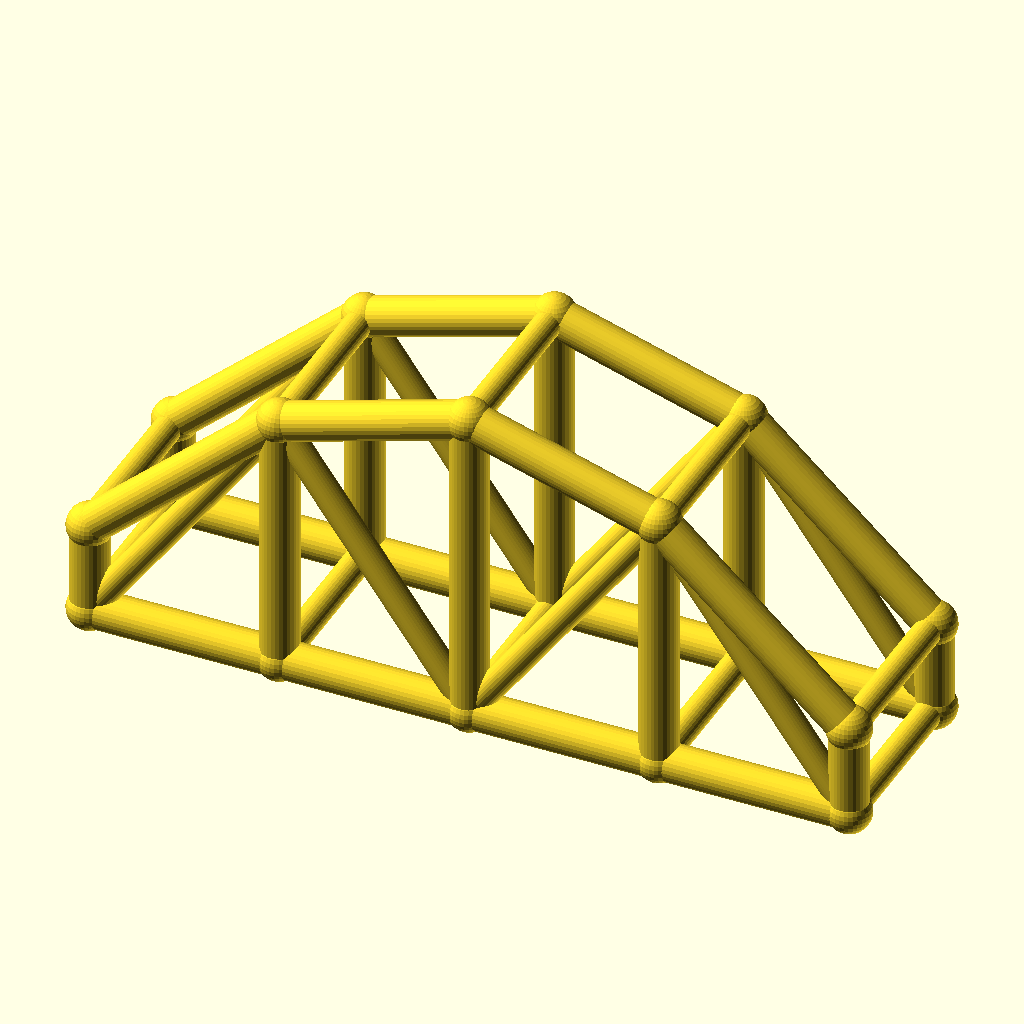
Cell 1: the model at its default parameters.
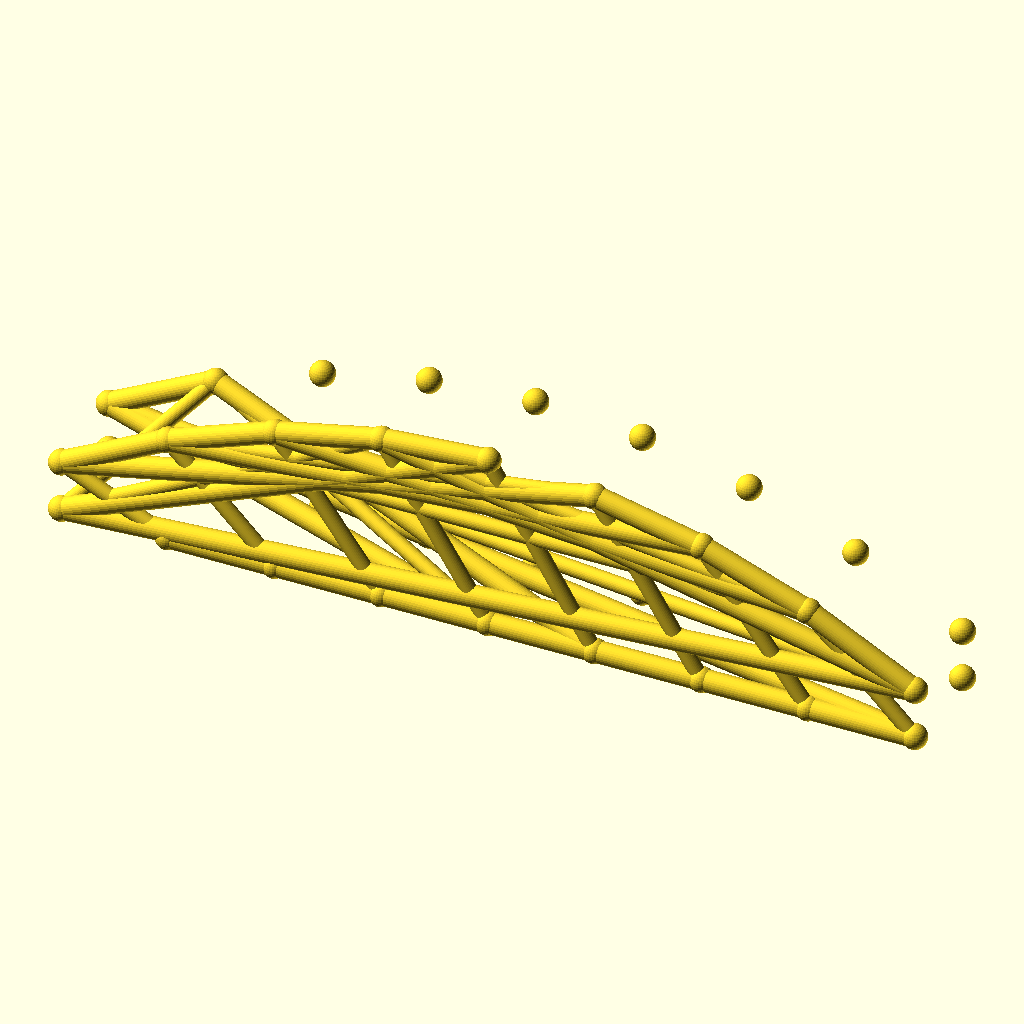
Cell 2: bays = 8 (everything else at default).
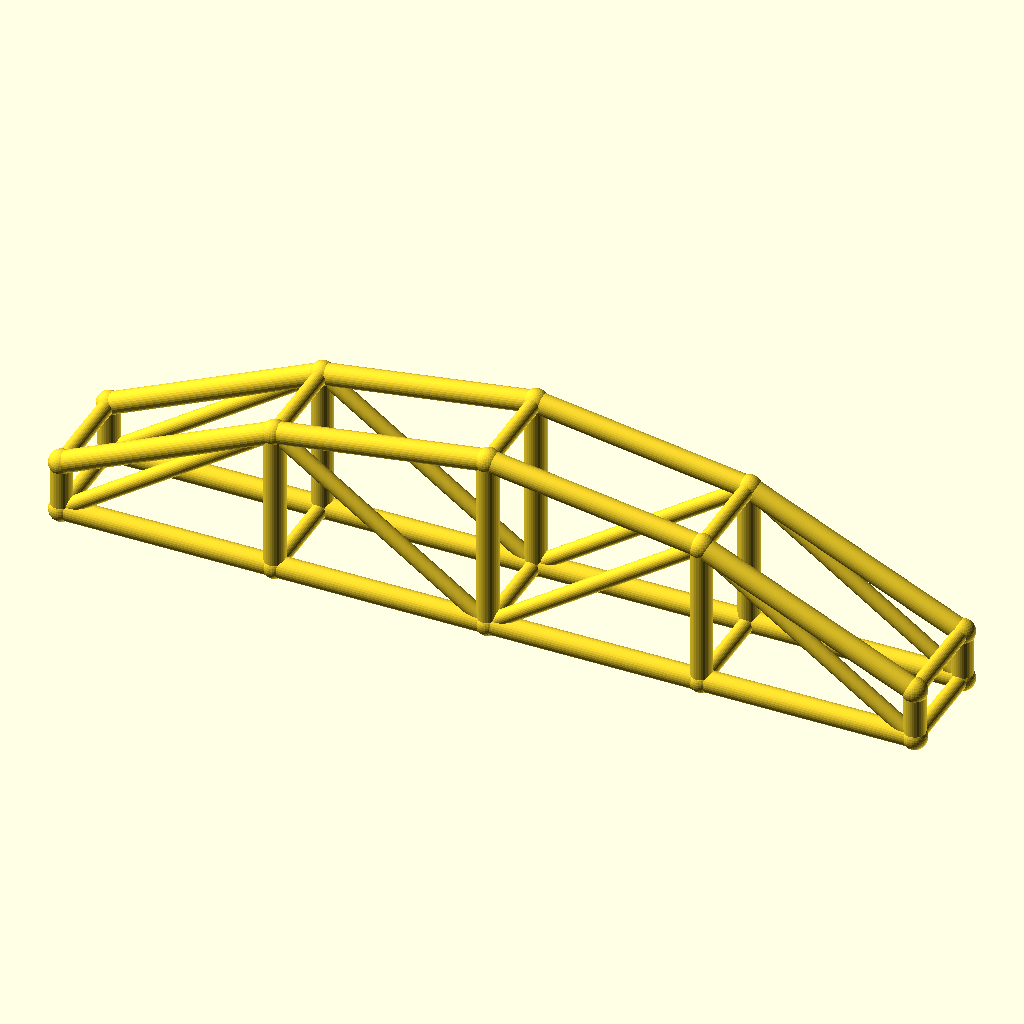
Cell 3 — arch_bay set to 50, the other parameters unchanged.
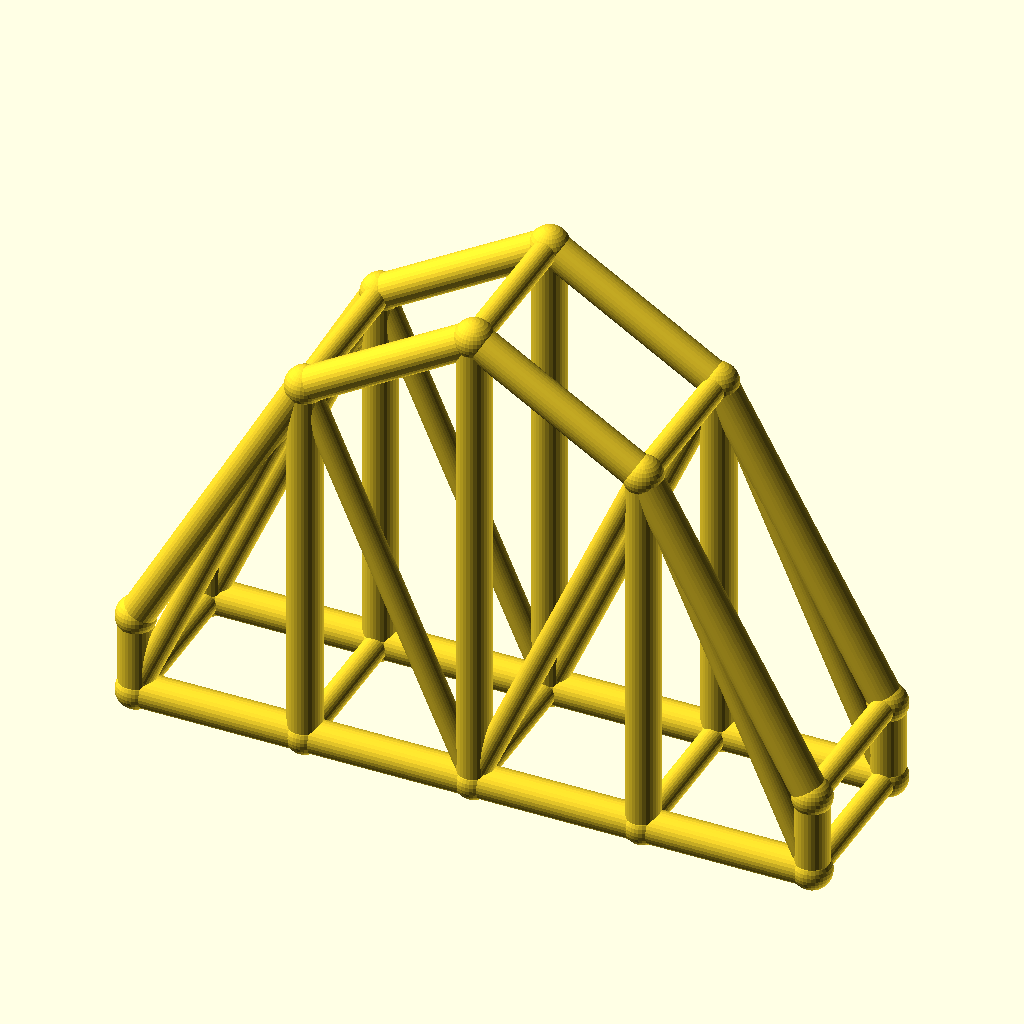
Cell 4 — rise set to 60, the other parameters unchanged.
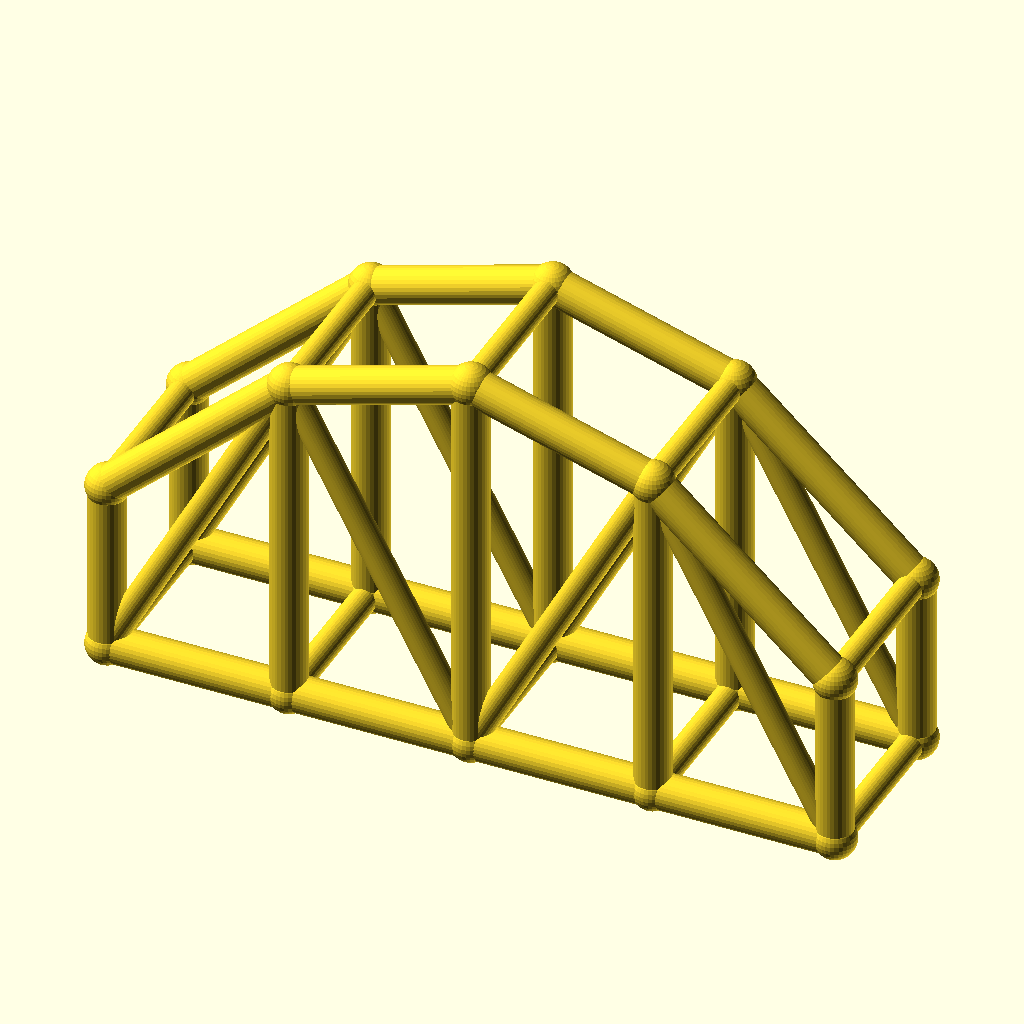
Cell 5 — col_h set to 24, the other parameters unchanged.
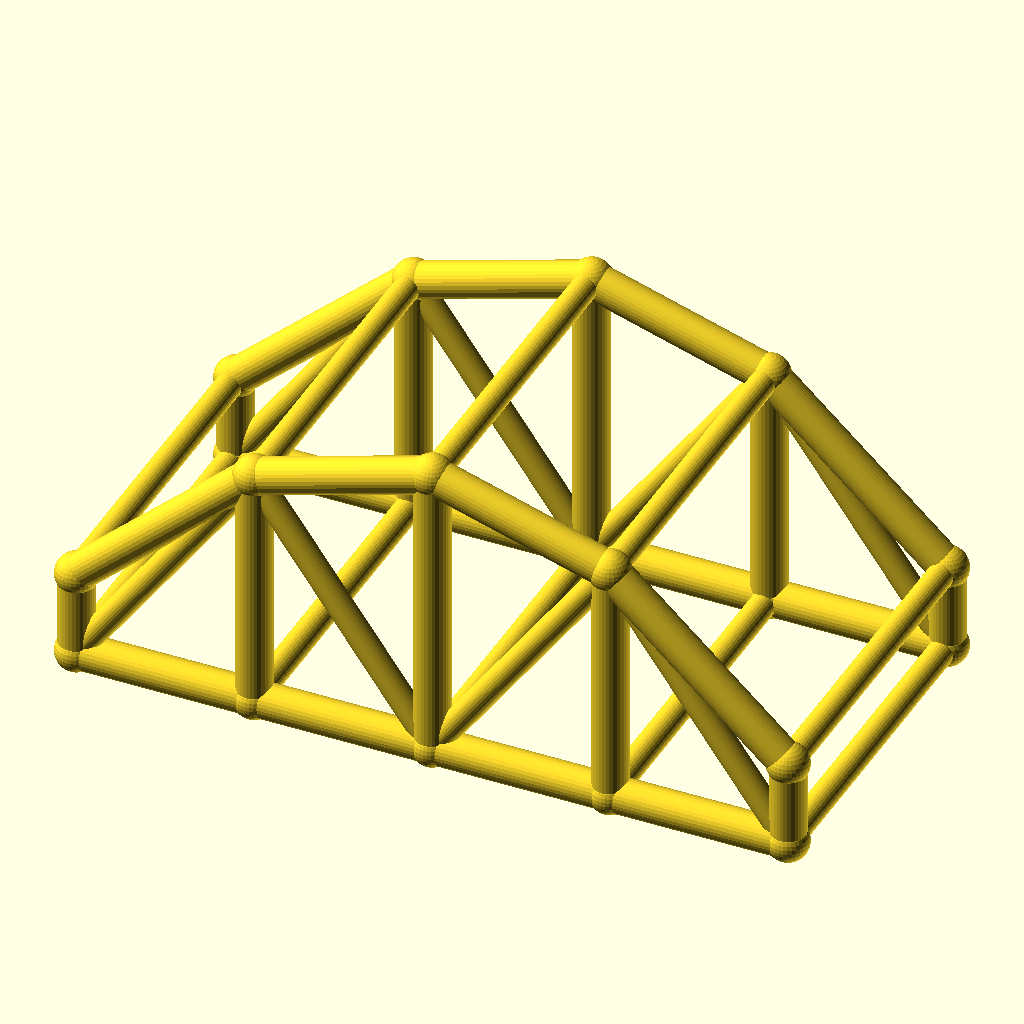
Cell 6: arch_w = 48 (everything else at default).
The same orthographic view direction (rotation 55°, 0°, 25°; colour scheme Cornfield) for every cell, with the view re-fitted per cell, so scale and position can differ between cells.
Source of the model, optional_data/data/wire3/archtruss/scene_0001.scad:
$fn = 32;

// ----------------------------------------------------------------------
// Arch truss pair: 4 bays of 25 mm, rise 30 mm
// ----------------------------------------------------------------------

// --- parameters (mm) ---
bays = 4;                 // number of arch bays
arch_bay = 25;            // bay length, X
rise = 30;                // arch rise over the tie
col_h = 12;               // end post height
arch_w = 24;              // distance between the two trusses, Y
chord_r = 2.5;            // chord radius
brace_r = 1.8;            // web and cross brace radius
joint_r = 2.9;            // joint ball radius

bbox_x = bays * arch_bay + 2 * joint_r;  // overall X, joints included
bbox_y = arch_w + 2 * joint_r;  // overall Y, joints included
bbox_z = col_h + rise + 2 * joint_r;  // overall Z, joints included
chord_d = 2 * chord_r;  // chord stock diameter
brace_d = 2 * brace_r;  // web stock diameter
arch_span = bays * arch_bay;  // truss span
crown_z = col_h + rise;  // crown height over the tie
nodes = concat([for (i = [0 : bays]) [i * arch_bay, 0, col_h + 4 * rise * (i / bays) * (1 - i / bays)]], [for (i = [0 : bays]) [i * arch_bay, 0, 0]], [for (i = [0 : bays]) [i * arch_bay, arch_w, col_h + 4 * rise * (i / bays) * (1 - i / bays)]], [for (i = [0 : bays]) [i * arch_bay, arch_w, 0]]);

module member(a, b, r) {
  /* round stock from joint a to joint b, ends buried in the joint balls */
  d = b - a;
  length = norm(d);
  translate(a) rotate([0, acos(d[2] / length), atan2(d[1], d[0])])
    cylinder(h = length, r = r);
}

module joint(p, r) {
  /* ball at the joint centre, fatter than every member meeting there */
  translate(p) sphere(r = r);
}

/* members - each call is one graph edge */
member(nodes[0], nodes[1], chord_r);
member(nodes[5], nodes[6], chord_r);
member(nodes[1], nodes[2], chord_r);
member(nodes[6], nodes[7], chord_r);
member(nodes[2], nodes[3], chord_r);
member(nodes[7], nodes[8], chord_r);
member(nodes[3], nodes[4], chord_r);
member(nodes[8], nodes[9], chord_r);
member(nodes[0], nodes[5], chord_r);
member(nodes[1], nodes[6], chord_r);
member(nodes[2], nodes[7], chord_r);
member(nodes[3], nodes[8], chord_r);
member(nodes[4], nodes[9], chord_r);
member(nodes[5], nodes[1], brace_r);
member(nodes[1], nodes[7], brace_r);
member(nodes[7], nodes[3], brace_r);
member(nodes[3], nodes[9], brace_r);
member(nodes[10], nodes[11], chord_r);
member(nodes[15], nodes[16], chord_r);
member(nodes[11], nodes[12], chord_r);
member(nodes[16], nodes[17], chord_r);
member(nodes[12], nodes[13], chord_r);
member(nodes[17], nodes[18], chord_r);
member(nodes[13], nodes[14], chord_r);
member(nodes[18], nodes[19], chord_r);
member(nodes[10], nodes[15], chord_r);
member(nodes[11], nodes[16], chord_r);
member(nodes[12], nodes[17], chord_r);
member(nodes[13], nodes[18], chord_r);
member(nodes[14], nodes[19], chord_r);
member(nodes[15], nodes[11], brace_r);
member(nodes[11], nodes[17], brace_r);
member(nodes[17], nodes[13], brace_r);
member(nodes[13], nodes[19], brace_r);
member(nodes[0], nodes[10], brace_r);
member(nodes[5], nodes[15], brace_r);
member(nodes[1], nodes[11], brace_r);
member(nodes[6], nodes[16], brace_r);
member(nodes[2], nodes[12], brace_r);
member(nodes[7], nodes[17], brace_r);
member(nodes[3], nodes[13], brace_r);
member(nodes[8], nodes[18], brace_r);
member(nodes[4], nodes[14], brace_r);
member(nodes[9], nodes[19], brace_r);

/* joint balls */
for (p = nodes) joint(p, joint_r);
Parameter table extracted from the source (name, type, default, range or options):
bays: number, default 4
arch_bay: number, default 25
rise: number, default 30
col_h: number, default 12
arch_w: number, default 24
chord_r: number, default 2.5
brace_r: number, default 1.8
joint_r: number, default 2.9
